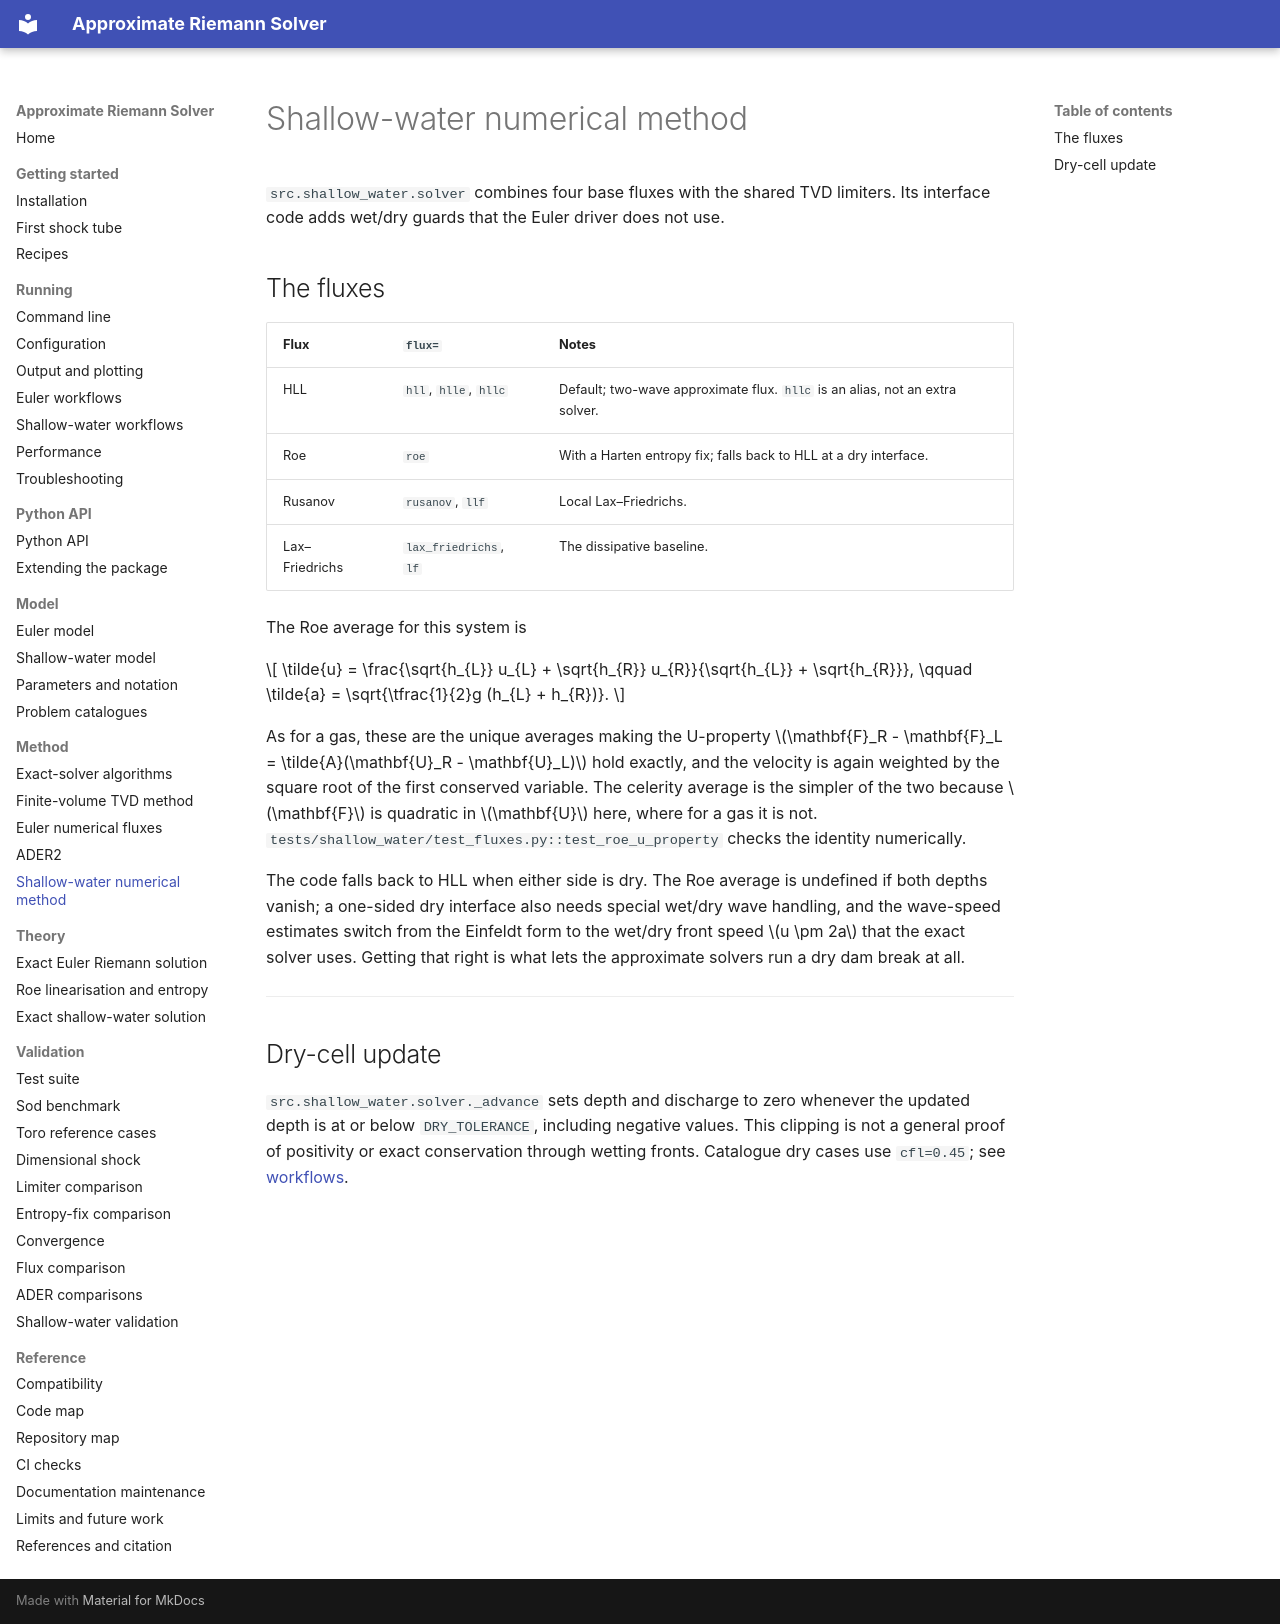

repository: mrodrig6/approximate_riemann_solver · page: method/shallow-water.html · generator: mkdocs

# Shallow-water numerical method

`src.shallow_water.solver` combines four base fluxes with the shared TVD limiters. Its
interface code adds wet/dry guards that the Euler driver does not use.

## The fluxes

| Flux           | `flux=`                | Notes                                                                        |
| -------------- | ---------------------- | ---------------------------------------------------------------------------- |
| HLL            | `hll`, `hlle`, `hllc`  | Default; two-wave approximate flux. `hllc` is an alias, not an extra solver. |
| Roe            | `roe`                  | With a Harten entropy fix; falls back to HLL at a dry interface.             |
| Rusanov        | `rusanov`, `llf`       | Local Lax–Friedrichs.                                                        |
| Lax–Friedrichs | `lax_friedrichs`, `lf` | The dissipative baseline.                                                    |

The Roe average for this system is

$$
\tilde{u} = \frac{\sqrt{h_{L}} u_{L} + \sqrt{h_{R}} u_{R}}{\sqrt{h_{L}} + \sqrt{h_{R}}}, \qquad \tilde{a} = \sqrt{\tfrac{1}{2}g (h_{L} + h_{R})}.
$$

As for a gas, these are the unique averages making the U-property
$\mathbf{F}_R - \mathbf{F}_L = \tilde{A}(\mathbf{U}_R - \mathbf{U}_L)$ hold exactly, and
the velocity is again weighted by the square root of the first conserved variable. The
celerity average is the simpler of the two because $\mathbf{F}$ is quadratic in
$\mathbf{U}$ here, where for a gas it is not.
`tests/shallow_water/test_fluxes.py::test_roe_u_property` checks the identity
numerically.

The code falls back to HLL when either side is dry. The Roe average is undefined if both
depths vanish; a one-sided dry interface also needs special wet/dry wave handling, and
the wave-speed estimates switch from the Einfeldt form to the wet/dry front speed
$u \pm 2a$ that the exact solver uses. Getting that right is what lets the approximate
solvers run a dry dam break at all.

______________________________________________________________________

## Dry-cell update

`src.shallow_water.solver._advance` sets depth and discharge to zero whenever the
updated depth is at or below `DRY_TOLERANCE`, including negative values. This clipping
is not a general proof of positivity or exact conservation through wetting fronts.
Catalogue dry cases use `cfl=0.45`; see [workflows](../running/shallow-water.md).
